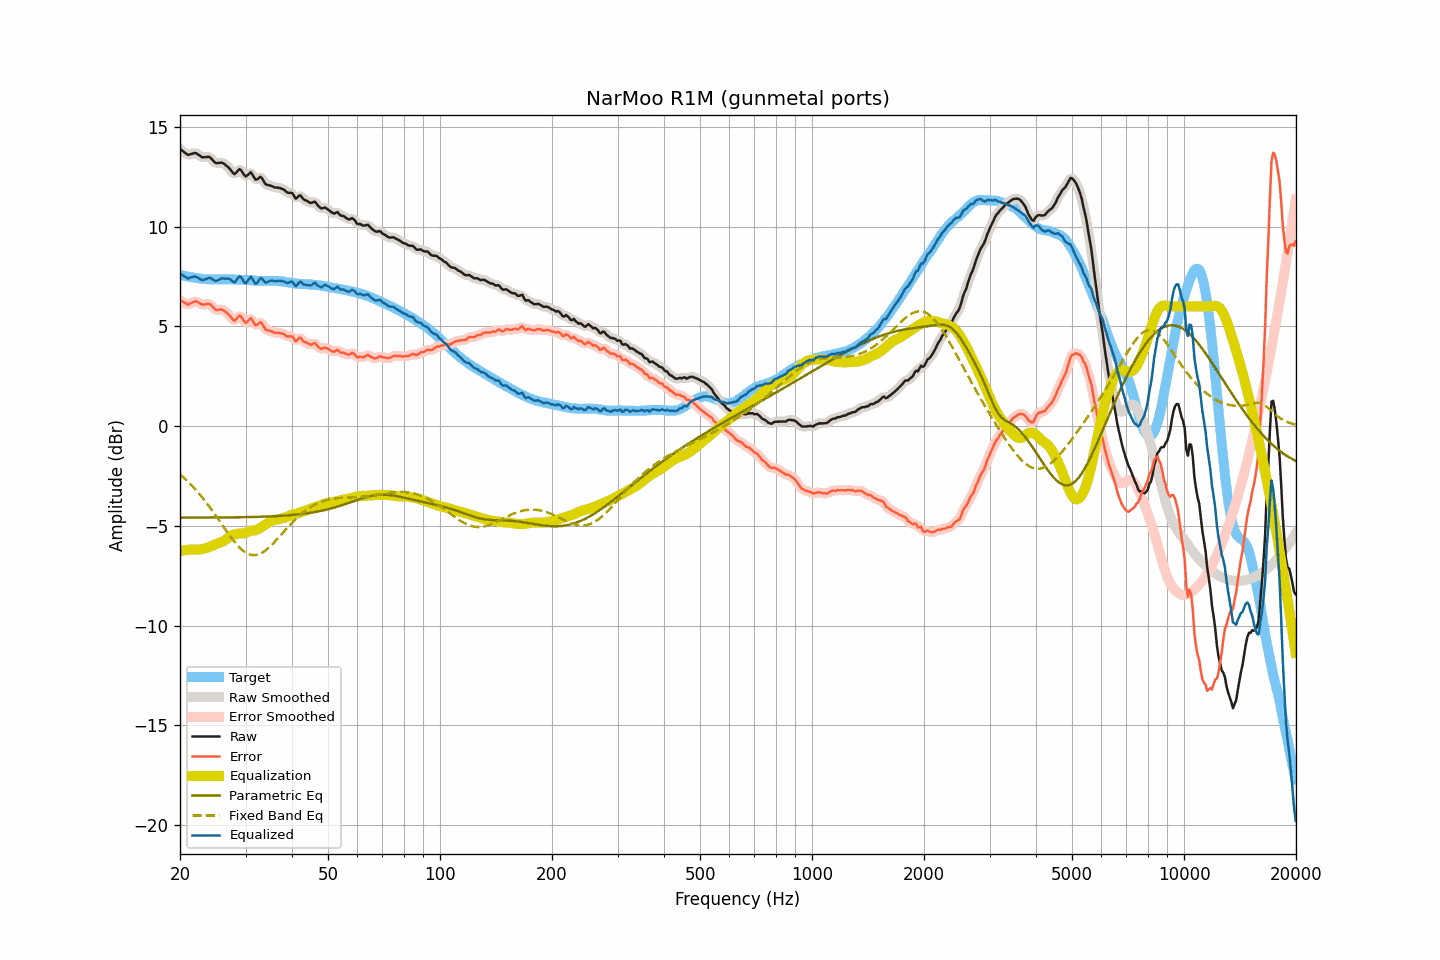

Source data for this figure (header and first rows):
frequency, raw, smoothed, error, error_smoothed, equalization, parametric_eq, fixed_band_eq, equalized_raw, equalized_smoothed, target
20.00, 13.89, 13.90, 6.31, 6.32, -6.25, -4.58, -2.41, 7.64, 7.65, 7.58
20.20, 13.83, 13.83, 6.27, 6.26, -6.24, -4.58, -2.48, 7.59, 7.59, 7.56
20.40, 13.77, 13.76, 6.23, 6.21, -6.23, -4.58, -2.55, 7.55, 7.54, 7.54
20.61, 13.71, 13.70, 6.18, 6.18, -6.21, -4.58, -2.63, 7.50, 7.49, 7.53
20.81, 13.65, 13.65, 6.14, 6.14, -6.20, -4.58, -2.70, 7.45, 7.45, 7.51
21.02, 13.59, 13.62, 6.09, 6.12, -6.19, -4.58, -2.78, 7.40, 7.43, 7.50
21.23, 13.62, 13.61, 6.14, 6.13, -6.18, -4.58, -2.86, 7.44, 7.43, 7.48
21.44, 13.64, 13.64, 6.17, 6.17, -6.18, -4.58, -2.94, 7.47, 7.46, 7.47
21.66, 13.66, 13.67, 6.20, 6.22, -6.19, -4.58, -3.02, 7.48, 7.49, 7.46
21.87, 13.69, 13.68, 6.25, 6.24, -6.19, -4.58, -3.11, 7.50, 7.49, 7.44
22.09, 13.68, 13.67, 6.25, 6.24, -6.19, -4.58, -3.20, 7.49, 7.48, 7.43
22.31, 13.63, 13.64, 6.21, 6.22, -6.19, -4.58, -3.29, 7.44, 7.45, 7.42
22.54, 13.58, 13.58, 6.18, 6.17, -6.18, -4.58, -3.39, 7.40, 7.40, 7.41
22.76, 13.52, 13.52, 6.13, 6.13, -6.17, -4.58, -3.49, 7.35, 7.35, 7.40
22.99, 13.47, 13.49, 6.09, 6.10, -6.16, -4.58, -3.58, 7.31, 7.33, 7.39
23.22, 13.48, 13.48, 6.11, 6.10, -6.14, -4.58, -3.69, 7.34, 7.34, 7.38
23.45, 13.48, 13.49, 6.11, 6.12, -6.12, -4.58, -3.79, 7.36, 7.37, 7.37
23.69, 13.49, 13.50, 6.13, 6.13, -6.09, -4.58, -3.89, 7.40, 7.41, 7.36
23.92, 13.50, 13.49, 6.14, 6.12, -6.06, -4.58, -4.00, 7.44, 7.43, 7.36
24.16, 13.45, 13.45, 6.09, 6.09, -6.03, -4.58, -4.11, 7.42, 7.42, 7.36
24.40, 13.37, 13.37, 6.01, 6.01, -6.00, -4.58, -4.22, 7.38, 7.38, 7.36
24.65, 13.28, 13.28, 5.92, 5.92, -5.96, -4.58, -4.34, 7.32, 7.32, 7.36
24.89, 13.20, 13.22, 5.84, 5.86, -5.93, -4.58, -4.45, 7.28, 7.29, 7.36
25.14, 13.18, 13.19, 5.82, 5.83, -5.89, -4.58, -4.57, 7.29, 7.30, 7.36
25.39, 13.19, 13.19, 5.84, 5.83, -5.86, -4.58, -4.68, 7.34, 7.33, 7.36
25.65, 13.20, 13.20, 5.85, 5.84, -5.83, -4.57, -4.80, 7.37, 7.38, 7.36
25.91, 13.21, 13.20, 5.85, 5.84, -5.80, -4.57, -4.92, 7.41, 7.40, 7.37
26.16, 13.17, 13.17, 5.81, 5.81, -5.77, -4.57, -5.04, 7.41, 7.40, 7.36
26.43, 13.11, 13.12, 5.75, 5.75, -5.72, -4.57, -5.15, 7.40, 7.40, 7.36
26.69, 13.04, 13.05, 5.68, 5.69, -5.65, -4.57, -5.27, 7.39, 7.40, 7.36
26.96, 12.98, 12.98, 5.62, 5.62, -5.58, -4.57, -5.38, 7.40, 7.39, 7.36
27.23, 12.89, 12.89, 5.53, 5.53, -5.52, -4.57, -5.49, 7.37, 7.37, 7.36
27.50, 12.79, 12.78, 5.44, 5.42, -5.48, -4.57, -5.60, 7.32, 7.30, 7.36
27.77, 12.69, 12.70, 5.34, 5.34, -5.45, -4.57, -5.71, 7.24, 7.25, 7.36
28.05, 12.63, 12.67, 5.28, 5.32, -5.43, -4.57, -5.81, 7.21, 7.24, 7.36
28.33, 12.71, 12.72, 5.37, 5.37, -5.40, -4.57, -5.90, 7.31, 7.31, 7.34
28.62, 12.80, 12.80, 5.46, 5.46, -5.38, -4.57, -6.00, 7.42, 7.42, 7.34
28.90, 12.88, 12.85, 5.54, 5.51, -5.37, -4.56, -6.08, 7.51, 7.48, 7.34
29.19, 12.83, 12.81, 5.49, 5.48, -5.37, -4.56, -6.16, 7.47, 7.45, 7.34
29.48, 12.71, 12.71, 5.38, 5.37, -5.37, -4.56, -6.23, 7.34, 7.34, 7.34
29.78, 12.58, 12.60, 5.25, 5.26, -5.37, -4.56, -6.29, 7.21, 7.23, 7.34
30.08, 12.51, 12.55, 5.18, 5.22, -5.35, -4.56, -6.34, 7.17, 7.20, 7.33
30.38, 12.58, 12.59, 5.25, 5.26, -5.31, -4.56, -6.39, 7.27, 7.28, 7.33
30.68, 12.65, 12.65, 5.33, 5.33, -5.27, -4.56, -6.42, 7.39, 7.39, 7.32
30.99, 12.73, 12.68, 5.41, 5.36, -5.24, -4.55, -6.45, 7.50, 7.44, 7.32
31.30, 12.61, 12.61, 5.31, 5.30, -5.23, -4.55, -6.46, 7.39, 7.38, 7.31
31.61, 12.48, 12.49, 5.18, 5.19, -5.23, -4.55, -6.46, 7.26, 7.27, 7.30
31.93, 12.36, 12.40, 5.05, 5.10, -5.22, -4.55, -6.46, 7.14, 7.18, 7.30
32.24, 12.37, 12.39, 5.09, 5.10, -5.18, -4.55, -6.44, 7.19, 7.21, 7.29
32.57, 12.43, 12.43, 5.15, 5.15, -5.14, -4.54, -6.42, 7.30, 7.30, 7.29
32.89, 12.50, 12.46, 5.22, 5.18, -5.08, -4.54, -6.39, 7.42, 7.38, 7.28
33.22, 12.43, 12.41, 5.15, 5.13, -5.03, -4.54, -6.34, 7.40, 7.38, 7.28
33.55, 12.29, 12.30, 5.01, 5.02, -4.99, -4.53, -6.30, 7.30, 7.31, 7.28
33.89, 12.15, 12.18, 4.87, 4.90, -4.94, -4.53, -6.24, 7.21, 7.24, 7.28
34.23, 12.09, 12.11, 4.81, 4.82, -4.89, -4.53, -6.18, 7.20, 7.21, 7.28
34.57, 12.08, 12.07, 4.80, 4.79, -4.83, -4.53, -6.11, 7.25, 7.24, 7.28
34.92, 12.06, 12.06, 4.78, 4.77, -4.78, -4.52, -6.03, 7.29, 7.28, 7.29
35.27, 12.03, 12.03, 4.75, 4.75, -4.73, -4.52, -5.95, 7.30, 7.30, 7.28
35.62, 12.00, 12.00, 4.71, 4.71, -4.71, -4.51, -5.87, 7.29, 7.29, 7.29
35.97, 11.96, 11.98, 4.68, 4.69, -4.70, -4.51, -5.79, 7.26, 7.28, 7.28
... 635 more rows
